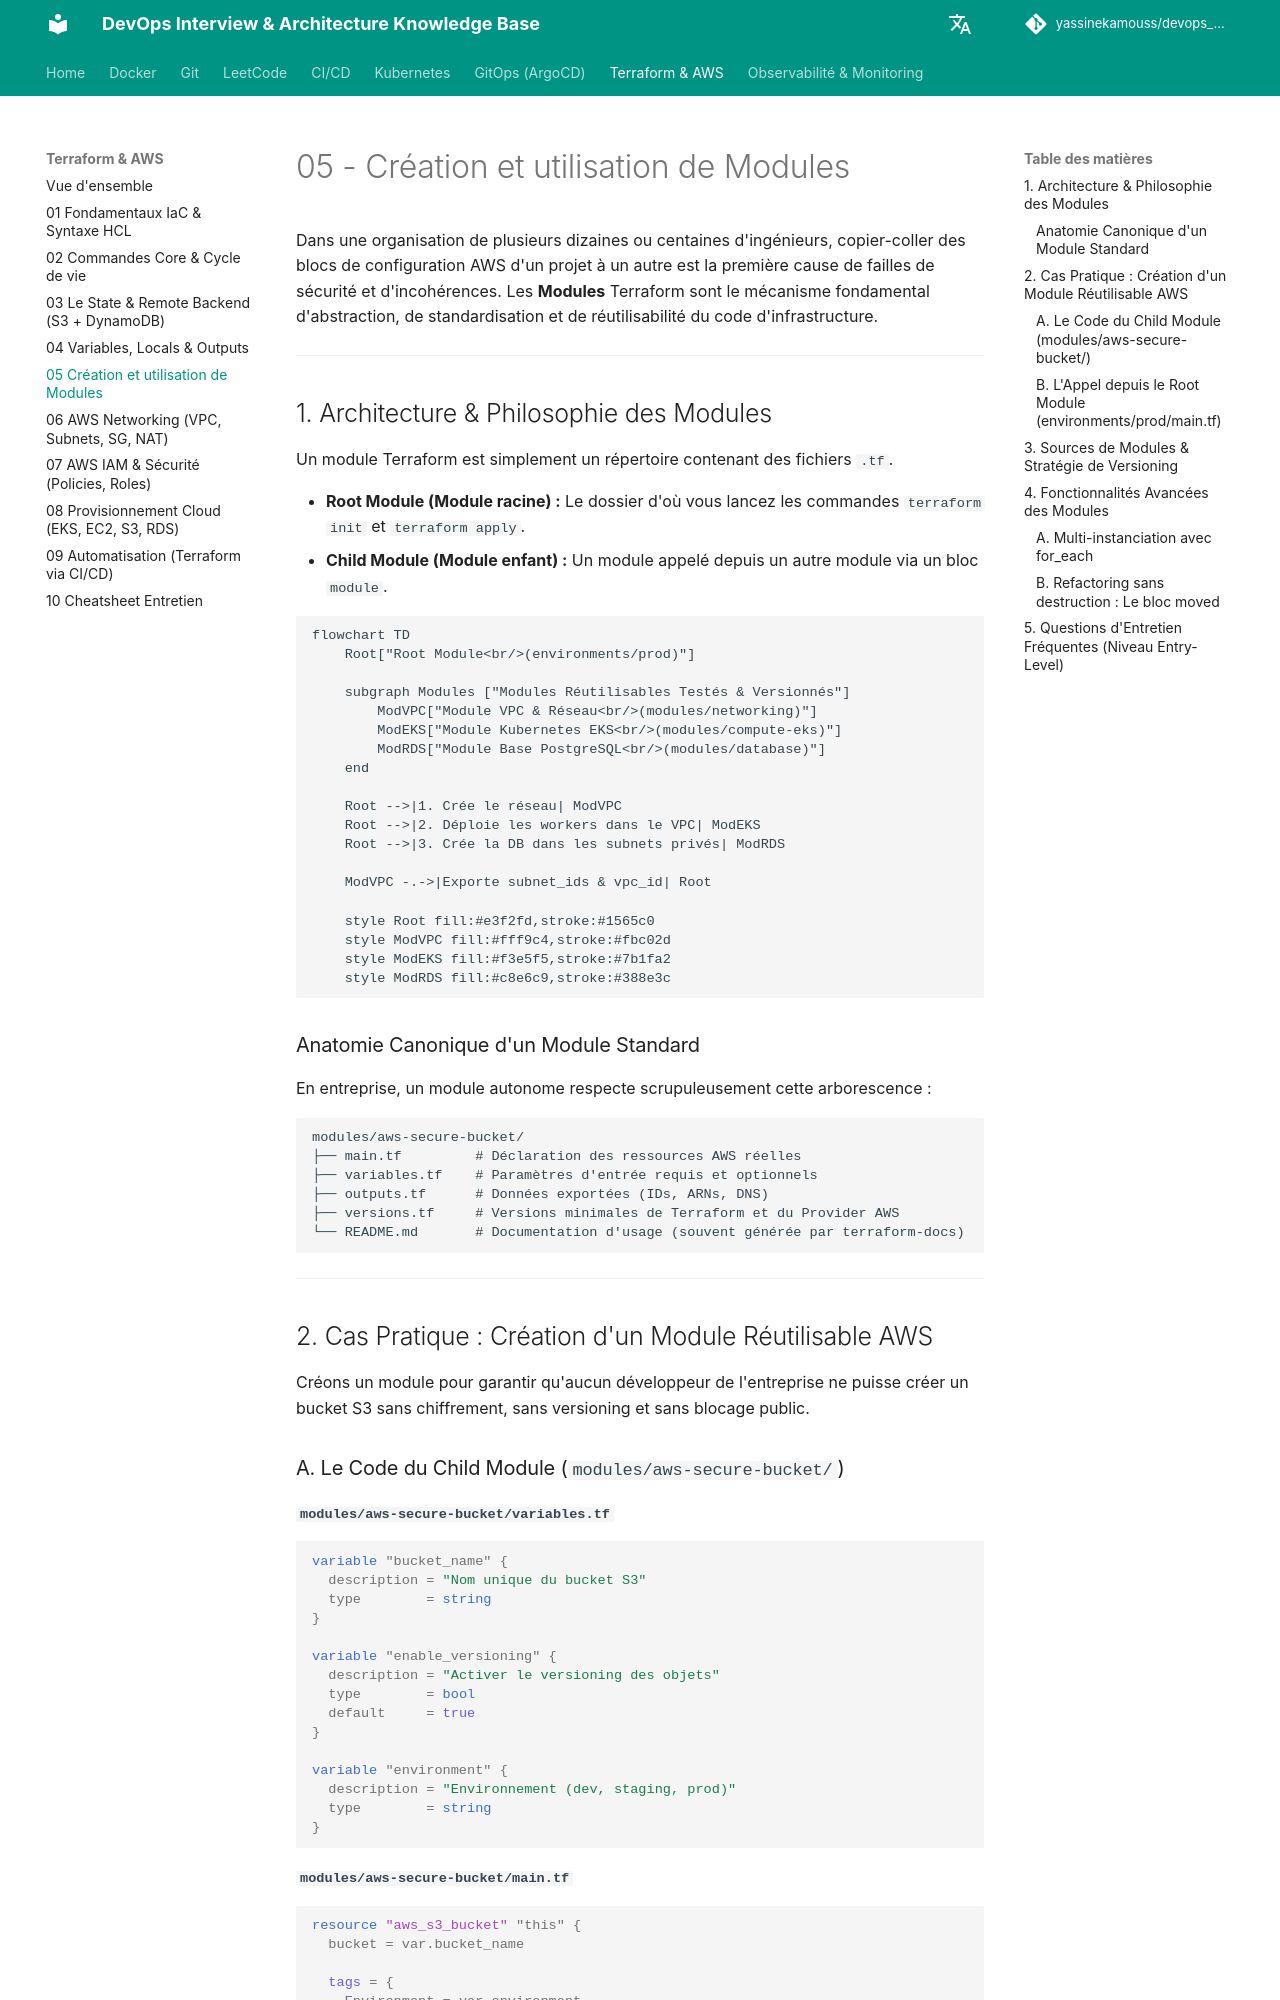

repository: yassinekamouss/devops_interview_prep · page: terraform-aws/05-modules/index.html · generator: mkdocs

# 05 - Création et utilisation de Modules

Dans une organisation de plusieurs dizaines ou centaines d'ingénieurs, copier-coller des blocs de configuration AWS d'un projet à un autre est la première cause de failles de sécurité et d'incohérences. Les **Modules** Terraform sont le mécanisme fondamental d'abstraction, de standardisation et de réutilisabilité du code d'infrastructure.

---

## 1. Architecture & Philosophie des Modules

Un module Terraform est simplement un répertoire contenant des fichiers `.tf`. 

* **Root Module (Module racine) :** Le dossier d'où vous lancez les commandes `terraform init` et `terraform apply`.
* **Child Module (Module enfant) :** Un module appelé depuis un autre module via un bloc `module`.

```mermaid
flowchart TD
    Root["Root Module<br/>(environments/prod)"]
    
    subgraph Modules ["Modules Réutilisables Testés & Versionnés"]
        ModVPC["Module VPC & Réseau<br/>(modules/networking)"]
        ModEKS["Module Kubernetes EKS<br/>(modules/compute-eks)"]
        ModRDS["Module Base PostgreSQL<br/>(modules/database)"]
    end

    Root -->|1. Crée le réseau| ModVPC
    Root -->|2. Déploie les workers dans le VPC| ModEKS
    Root -->|3. Crée la DB dans les subnets privés| ModRDS

    ModVPC -.->|Exporte subnet_ids & vpc_id| Root

    style Root fill:#e3f2fd,stroke:#1565c0
    style ModVPC fill:#fff9c4,stroke:#fbc02d
    style ModEKS fill:#f3e5f5,stroke:#7b1fa2
    style ModRDS fill:#c8e6c9,stroke:#388e3c
```

### Anatomie Canonique d'un Module Standard

En entreprise, un module autonome respecte scrupuleusement cette arborescence :

```text
modules/aws-secure-bucket/
├── main.tf         # Déclaration des ressources AWS réelles
├── variables.tf    # Paramètres d'entrée requis et optionnels
├── outputs.tf      # Données exportées (IDs, ARNs, DNS)
├── versions.tf     # Versions minimales de Terraform et du Provider AWS
└── README.md       # Documentation d'usage (souvent générée par terraform-docs)
```

---

## 2. Cas Pratique : Création d'un Module Réutilisable AWS

Créons un module pour garantir qu'aucun développeur de l'entreprise ne puisse créer un bucket S3 sans chiffrement, sans versioning et sans blocage public.
